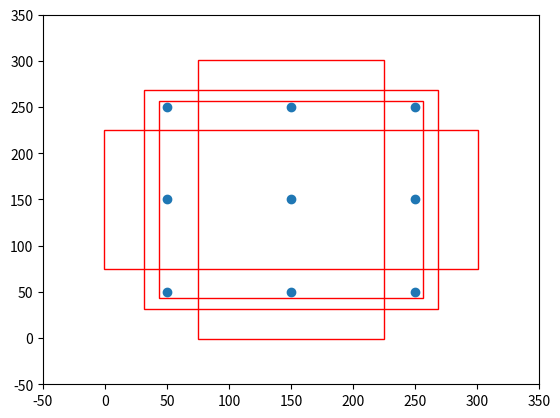

Write the Python code that produced this figure.
"""
理解先验框
"""

import numpy as np


class AnchorBox():
    def __init__(self, input_shape, min_size, max_size=None, aspect_ratios=None, flip=True):
        self.input_shape = input_shape

        self.min_size = min_size
        self.max_size = max_size

        self.aspect_ratios = []
        for ar in aspect_ratios:
            self.aspect_ratios.append(ar)
            self.aspect_ratios.append(1.0 / ar)

    def call(self, layer_shape, mask=None):
        # --------------------------------- #
        #   获取输入进来的特征层的宽和高
        #   比如38x38
        # --------------------------------- #
        layer_height    = layer_shape[0]
        layer_width     = layer_shape[1]
        # --------------------------------- #
        #   获取输入进来的图片的宽和高
        #   比如300x300
        # --------------------------------- #
        img_height  = self.input_shape[0]
        img_width   = self.input_shape[1]

        box_widths  = []
        box_heights = []
        # --------------------------------- #
        #   self.aspect_ratios一般有两个值
        #   [1, 1, 2, 1/2]
        #   [1, 1, 2, 1/2, 3, 1/3]
        # --------------------------------- #
        for ar in self.aspect_ratios:
            # 首先添加一个较小的正方形
            if ar == 1 and len(box_widths) == 0:
                box_widths.append(self.min_size)
                box_heights.append(self.min_size)
            # 然后添加一个较大的正方形
            elif ar == 1 and len(box_widths) > 0:
                box_widths.append(np.sqrt(self.min_size * self.max_size))
                box_heights.append(np.sqrt(self.min_size * self.max_size))
            # 然后添加长方形
            elif ar != 1:
                box_widths.append(self.min_size * np.sqrt(ar))
                box_heights.append(self.min_size / np.sqrt(ar))

        # --------------------------------- #
        #   获得所有先验框的宽高1/2
        # --------------------------------- #
        box_widths  = 0.5 * np.array(box_widths)
        box_heights = 0.5 * np.array(box_heights)

        # --------------------------------- #
        #   每一个特征层对应的步长
        # --------------------------------- #
        step_x = img_width / layer_width
        step_y = img_height / layer_height

        # --------------------------------- #
        #   生成网格中心
        # --------------------------------- #
        linx = np.linspace(0.5 * step_x, img_width - 0.5 * step_x,
                           layer_width)
        liny = np.linspace(0.5 * step_y, img_height - 0.5 * step_y,
                           layer_height)
        centers_x, centers_y = np.meshgrid(linx, liny)
        centers_x = centers_x.reshape(-1, 1)
        centers_y = centers_y.reshape(-1, 1)

        # 每一个先验框需要两个(centers_x, centers_y)，前一个用来计算左上角，后一个计算右下角
        num_anchors_ = len(self.aspect_ratios)
        anchor_boxes = np.concatenate((centers_x, centers_y), axis=1)
        anchor_boxes = np.tile(anchor_boxes, (1, 2 * num_anchors_))
        # 获得先验框的左上角和右下角
        anchor_boxes[:, ::4]    -= box_widths
        anchor_boxes[:, 1::4]   -= box_heights
        anchor_boxes[:, 2::4]   += box_widths
        anchor_boxes[:, 3::4]   += box_heights

        # --------------------------------- #
        #   将先验框变成小数的形式
        #   归一化
        # --------------------------------- #
        anchor_boxes[:, ::2]    /= img_width
        anchor_boxes[:, 1::2]   /= img_height
        anchor_boxes = anchor_boxes.reshape(-1, 4)

        anchor_boxes = np.minimum(np.maximum(anchor_boxes, 0.0), 1.0)
        return anchor_boxes

#---------------------------------------------------#
#   用于计算共享特征层的大小
#---------------------------------------------------#
def get_vgg_output_length(height, width):
    filter_sizes    = [3, 3, 3, 3, 3, 3, 3, 3]
    padding         = [1, 1, 1, 1, 1, 1, 0, 0]
    stride          = [2, 2, 2, 2, 2, 2, 1, 1]
    feature_heights = []
    feature_widths  = []

    for i in range(len(filter_sizes)):
        height  = (height + 2*padding[i] - filter_sizes[i]) // stride[i] + 1
        width   = (width + 2*padding[i] - filter_sizes[i]) // stride[i] + 1
        feature_heights.append(height)
        feature_widths.append(width)
    return np.array(feature_heights)[-6:], np.array(feature_widths)[-6:]

def get_mobilenet_output_length(height, width):
    filter_sizes    = [3, 3, 3, 3, 3, 3, 3, 3, 3]
    padding         = [1, 1, 1, 1, 1, 1, 1, 1, 1]
    stride          = [2, 2, 2, 2, 2, 2, 2, 2, 2]
    feature_heights = []
    feature_widths  = []

    for i in range(len(filter_sizes)):
        height  = (height + 2*padding[i] - filter_sizes[i]) // stride[i] + 1
        width   = (width + 2*padding[i] - filter_sizes[i]) // stride[i] + 1
        feature_heights.append(height)
        feature_widths.append(width)
    return np.array(feature_heights)[-6:], np.array(feature_widths)[-6:]

def get_anchors(input_shape = [300,300], anchors_size = [30, 60, 111, 162, 213, 264, 315], backbone = 'vgg'):
    if backbone == 'vgg' or backbone == 'resnet50':
        feature_heights, feature_widths = get_vgg_output_length(input_shape[0], input_shape[1])
        aspect_ratios = [[1, 2], [1, 2, 3], [1, 2, 3], [1, 2, 3], [1, 2], [1, 2]]
    else:
        feature_heights, feature_widths = get_mobilenet_output_length(input_shape[0], input_shape[1])
        aspect_ratios = [[1, 2, 3], [1, 2, 3], [1, 2, 3], [1, 2, 3], [1, 2, 3], [1, 2, 3]]

    anchors = []
    for i in range(len(feature_heights)):
        anchor_boxes = AnchorBox(input_shape, anchors_size[i], max_size = anchors_size[i+1],
                    aspect_ratios = aspect_ratios[i]).call([feature_heights[i], feature_widths[i]])
        anchors.append(anchor_boxes)

    anchors = np.concatenate(anchors, axis=0)
    return anchors


if __name__ == '__main__':
    import matplotlib.pyplot as plt
    class AnchorBox_for_Vision():
        def __init__(self, input_shape, min_size, max_size=None, aspect_ratios=None, flip=True):
            # 获得输入图片的大小，300x300
            self.input_shape = input_shape

            # 先验框的短边
            self.min_size = min_size
            # 先验框的长边
            self.max_size = max_size

            # 每一个数字代表两个值, 1 获取 2 1/2
            # [1, 2] => [1, 1, 2, 1/2]
            # [1, 2, 3] => [1, 1, 2, 1/2, 3, 1/3]
            self.aspect_ratios = []
            for ar in aspect_ratios:
                self.aspect_ratios.append(ar)
                self.aspect_ratios.append(1.0 / ar)

        def call(self, layer_shape, mask=None):
            # --------------------------------- #
            #   获取输入进来的特征层的宽和高
            #   比如3x3
            # --------------------------------- #
            layer_height    = layer_shape[0]
            layer_width     = layer_shape[1]
            # --------------------------------- #
            #   获取输入进来的图片的宽和高
            #   比如300x300
            # --------------------------------- #
            img_height  = self.input_shape[0]
            img_width   = self.input_shape[1]

            box_widths  = []
            box_heights = []
            # --------------------------------- #
            #   self.aspect_ratios一般有两个值
            #   [1, 1, 2, 1/2]
            #   [1, 1, 2, 1/2, 3, 1/3]
            # --------------------------------- #
            for ar in self.aspect_ratios:
                # 首先添加一个较小的正方形,根据短边构造
                if ar == 1 and len(box_widths) == 0:
                    box_widths.append(self.min_size)
                    box_heights.append(self.min_size)
                # 然后添加一个较大的正方形,结合短边和长边
                elif ar == 1 and len(box_widths) > 0:
                    box_widths.append(np.sqrt(self.min_size * self.max_size))
                    box_heights.append(np.sqrt(self.min_size * self.max_size))
                # 然后添加长方形,短边的平方
                elif ar != 1:
                    box_widths.append(self.min_size * np.sqrt(ar))
                    box_heights.append(self.min_size / np.sqrt(ar))

            # 打印每个框的高宽
            print("box_widths:", box_widths)
            print("box_heights:", box_heights)

            # --------------------------------- #
            #   获得所有先验框的宽高1/2
            # --------------------------------- #
            box_widths  = 0.5 * np.array(box_widths)
            box_heights = 0.5 * np.array(box_heights)

            # --------------------------------- #
            #   每一个特征层对应的步长
            #   3x3的步长为100
            # --------------------------------- #
            step_x = img_width / layer_width
            step_y = img_height / layer_height

            # --------------------------------- #
            #   生成网格中心
            #   起始位置,结束位置,步长
            #   0.5是让中心在正中心,而不是左上角
            # --------------------------------- #
            linx = np.linspace(0.5 * step_x, img_width - 0.5 * step_x, layer_width)
            liny = np.linspace(0.5 * step_y, img_height - 0.5 * step_y, layer_height)
            # 构建网格
            centers_x, centers_y = np.meshgrid(linx, liny)
            centers_x = centers_x.reshape(-1, 1)
            centers_y = centers_y.reshape(-1, 1)

            if layer_height == 3:
                fig = plt.figure()
                ax = fig.add_subplot(111)
                plt.ylim(-50,350)
                plt.xlim(-50,350)
                plt.scatter(centers_x,centers_y)

            # 每一个先验框需要两个(centers_x, centers_y)，前一个用来计算左上角，后一个计算右下角
            num_anchors_ = len(self.aspect_ratios)
            anchor_boxes = np.concatenate((centers_x, centers_y), axis=1)
            anchor_boxes = np.tile(anchor_boxes, (1, 2 * num_anchors_))
            
            # 获得先验框的左上角和右下角
            anchor_boxes[:, ::4]    -= box_widths
            anchor_boxes[:, 1::4]   -= box_heights
            anchor_boxes[:, 2::4]   += box_widths
            anchor_boxes[:, 3::4]   += box_heights

            print(np.shape(anchor_boxes))
            if layer_height == 3:
                rect1 = plt.Rectangle([anchor_boxes[4, 0],anchor_boxes[4, 1]],box_widths[0]*2,box_heights[0]*2,color="r",fill=False)
                rect2 = plt.Rectangle([anchor_boxes[4, 4],anchor_boxes[4, 5]],box_widths[1]*2,box_heights[1]*2,color="r",fill=False)
                rect3 = plt.Rectangle([anchor_boxes[4, 8],anchor_boxes[4, 9]],box_widths[2]*2,box_heights[2]*2,color="r",fill=False)
                rect4 = plt.Rectangle([anchor_boxes[4, 12],anchor_boxes[4, 13]],box_widths[3]*2,box_heights[3]*2,color="r",fill=False)

                ax.add_patch(rect1)
                ax.add_patch(rect2)
                ax.add_patch(rect3)
                ax.add_patch(rect4)

                plt.show()
            # --------------------------------- #
            #   先验框除以图片宽高
            #   将先验框变成小数的形式
            #   归一化
            # --------------------------------- #
            anchor_boxes[:, ::2]    /= img_width
            anchor_boxes[:, 1::2]   /= img_height
            anchor_boxes = anchor_boxes.reshape(-1, 4)

            anchor_boxes = np.minimum(np.maximum(anchor_boxes, 0.0), 1.0)
            return anchor_boxes

    # 输入图片大小为300, 300
    input_shape     = [300, 300]
    # 指定先验框的大小，即宽高
    anchors_size    = [30, 60, 111, 162, 213, 264, 315]
    # feature_heights   [38, 19, 10, 5, 3, 1]
    # feature_widths    [38, 19, 10, 5, 3, 1]
    feature_heights, feature_widths = get_vgg_output_length(input_shape[0], input_shape[1])
    # 对先验框的数量进行一个指定 [1, 2]=>4，[1, 2, 3]=>6
    aspect_ratios                   = [[1, 2], [1, 2, 3], [1, 2, 3], [1, 2, 3], [1, 2], [1, 2]]

    anchors = []
    for i in range(len(feature_heights)):
        anchors.append(AnchorBox_for_Vision(
                                            input_shape=input_shape,
                                            min_size = anchors_size[i],     # 先验框短边,对于38x38,短边为30
                                            max_size = anchors_size[i+1],   # 先验框长边,对于38x38,长边为60
                                            aspect_ratios = aspect_ratios[i]
                                            ).call([feature_heights[i], feature_widths[i]]))

    anchors = np.concatenate(anchors, axis=0)
    print(np.shape(anchors))
